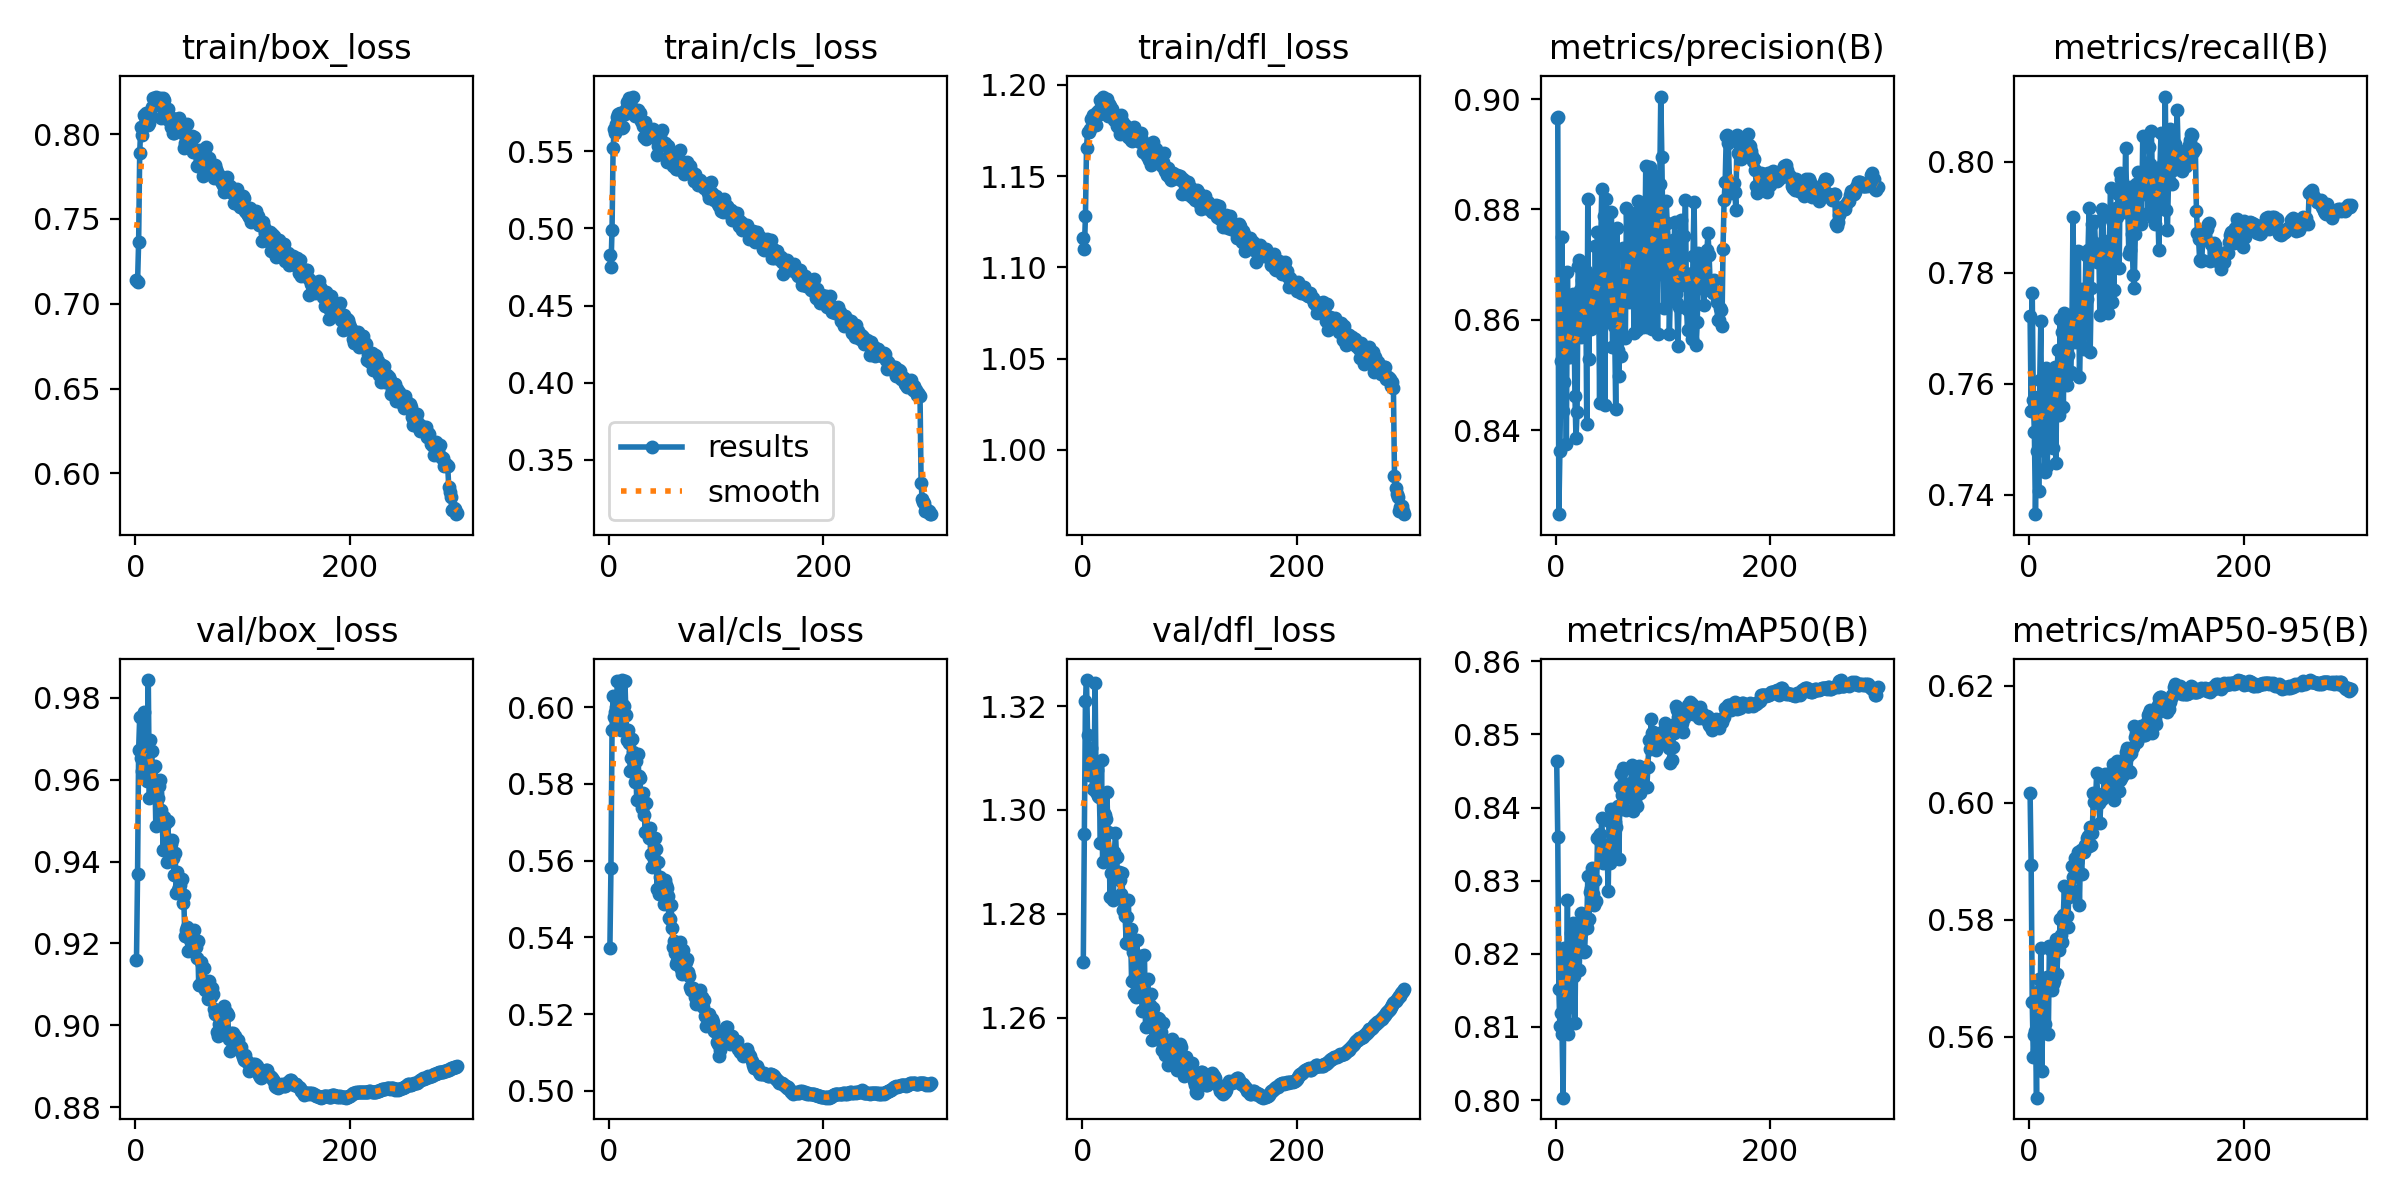

Source data for this figure (header and first rows):
epoch, time, train/box_loss, train/cls_loss, train/dfl_loss, metrics/precision(B), metrics/recall(B), metrics/mAP50(B), metrics/mAP50-95(B), val/box_loss, val/cls_loss, val/dfl_loss, lr/pg0, lr/pg1, lr/pg2
1, 268.7, 0.7138, 0.4828, 1.116, 0.8966, 0.7722, 0.8464, 0.6016, 0.916, 0.5371, 1.271, 0.003325, 0.003325, 0.003325
2, 546.7, 0.7129, 0.4748, 1.11, 0.8968, 0.7552, 0.8359, 0.5893, 0.9369, 0.5582, 1.295, 0.006636, 0.006636, 0.006636
3, 837.2, 0.7364, 0.4992, 1.128, 0.8248, 0.7764, 0.8152, 0.5658, 0.9673, 0.594, 1.321, 0.009926, 0.009926, 0.009926
4, 1129, 0.7891, 0.5521, 1.165, 0.8363, 0.7571, 0.8101, 0.5565, 0.9753, 0.6031, 1.325, 0.009901, 0.009901, 0.009901
5, 1421, 0.8041, 0.5641, 1.174, 0.8525, 0.7513, 0.8118, 0.5602, 0.9654, 0.5974, 1.314, 0.009868, 0.009868, 0.009868
6, 1713, 0.7997, 0.5616, 1.174, 0.8751, 0.7365, 0.8091, 0.561, 0.9622, 0.5989, 1.307, 0.009835, 0.009835, 0.009835
7, 2008, 0.8041, 0.5675, 1.176, 0.8436, 0.7478, 0.8003, 0.5495, 0.9754, 0.6001, 1.31, 0.009802, 0.009802, 0.009802
8, 2301, 0.8113, 0.5721, 1.181, 0.8487, 0.7575, 0.8207, 0.5677, 0.9766, 0.6069, 1.312, 0.009769, 0.009769, 0.009769
9, 2594, 0.8103, 0.5739, 1.181, 0.8622, 0.7407, 0.8165, 0.5699, 0.9628, 0.6012, 1.307, 0.009736, 0.009736, 0.009736
10, 2888, 0.8124, 0.5746, 1.184, 0.8374, 0.7607, 0.8125, 0.5607, 0.9607, 0.5963, 1.304, 0.009703, 0.009703, 0.009703
11, 3181, 0.8099, 0.5728, 1.181, 0.8687, 0.7713, 0.8274, 0.5752, 0.9596, 0.5941, 1.304, 0.00967, 0.00967, 0.00967
12, 3474, 0.8057, 0.5648, 1.178, 0.8532, 0.7481, 0.809, 0.5541, 0.9843, 0.6071, 1.325, 0.009637, 0.009637, 0.009637
13, 3767, 0.8068, 0.5658, 1.178, 0.8533, 0.7524, 0.8163, 0.5665, 0.9554, 0.6006, 1.303, 0.009604, 0.009604, 0.009604
14, 4062, 0.8125, 0.5756, 1.185, 0.863, 0.7558, 0.8228, 0.567, 0.9698, 0.6004, 1.308, 0.009571, 0.009571, 0.009571
15, 4356, 0.8161, 0.5742, 1.183, 0.8621, 0.7441, 0.8181, 0.5621, 0.9671, 0.6068, 1.303, 0.009538, 0.009538, 0.009538
16, 4649, 0.8215, 0.5775, 1.186, 0.8646, 0.7629, 0.8241, 0.5693, 0.9628, 0.5979, 1.302, 0.009505, 0.009505, 0.009505
17, 4943, 0.8208, 0.5821, 1.192, 0.8639, 0.7452, 0.817, 0.5702, 0.9564, 0.5916, 1.294, 0.009472, 0.009472, 0.009472
18, 5236, 0.8196, 0.5809, 1.189, 0.8462, 0.7547, 0.8106, 0.5604, 0.9635, 0.594, 1.31, 0.009439, 0.009439, 0.009439
19, 5527, 0.8222, 0.5844, 1.194, 0.8386, 0.7621, 0.8235, 0.5756, 0.9487, 0.5908, 1.29, 0.009406, 0.009406, 0.009406
20, 5818, 0.821, 0.5783, 1.19, 0.8433, 0.7609, 0.8209, 0.575, 0.9568, 0.5833, 1.299, 0.009373, 0.009373, 0.009373
21, 6112, 0.8174, 0.5791, 1.188, 0.8698, 0.7534, 0.8229, 0.5679, 0.9555, 0.5868, 1.299, 0.00934, 0.00934, 0.00934
22, 6405, 0.8188, 0.5761, 1.19, 0.8709, 0.7484, 0.8178, 0.5689, 0.9584, 0.5918, 1.298, 0.009307, 0.009307, 0.009307
23, 6698, 0.8214, 0.5855, 1.192, 0.8654, 0.757, 0.824, 0.5695, 0.9599, 0.5883, 1.303, 0.009274, 0.009274, 0.009274
24, 6991, 0.8095, 0.5726, 1.183, 0.8568, 0.763, 0.8256, 0.5752, 0.9527, 0.5804, 1.296, 0.009241, 0.009241, 0.009241
25, 7283, 0.819, 0.5748, 1.189, 0.8672, 0.7458, 0.8231, 0.5766, 0.949, 0.5861, 1.292, 0.009208, 0.009208, 0.009208
26, 7577, 0.8215, 0.5755, 1.188, 0.8586, 0.7609, 0.8203, 0.5707, 0.9429, 0.5758, 1.283, 0.009175, 0.009175, 0.009175
27, 7870, 0.8202, 0.5765, 1.184, 0.8582, 0.766, 0.8203, 0.5754, 0.951, 0.5877, 1.288, 0.009142, 0.009142, 0.009142
28, 8163, 0.8151, 0.5748, 1.186, 0.8689, 0.7543, 0.8239, 0.5748, 0.9492, 0.5821, 1.29, 0.009109, 0.009109, 0.009109
29, 8455, 0.809, 0.5746, 1.183, 0.8411, 0.7717, 0.8235, 0.5802, 0.9399, 0.5816, 1.283, 0.009076, 0.009076, 0.009076
30, 8748, 0.8149, 0.5698, 1.181, 0.882, 0.7628, 0.8307, 0.5773, 0.9498, 0.5759, 1.292, 0.009043, 0.009043, 0.009043
31, 9041, 0.8082, 0.5692, 1.183, 0.8528, 0.7693, 0.8248, 0.5762, 0.9452, 0.5738, 1.296, 0.00901, 0.00901, 0.00901
32, 9334, 0.809, 0.5663, 1.177, 0.8679, 0.7559, 0.8285, 0.5808, 0.9435, 0.5775, 1.291, 0.008977, 0.008977, 0.008977
33, 9627, 0.8043, 0.5591, 1.179, 0.8584, 0.7728, 0.8289, 0.5858, 0.9443, 0.572, 1.287, 0.008944, 0.008944, 0.008944
34, 10063, 0.8096, 0.5689, 1.176, 0.8625, 0.7629, 0.8317, 0.579, 0.9452, 0.5676, 1.288, 0.008911, 0.008911, 0.008911
35, 10354, 0.8008, 0.5578, 1.173, 0.8629, 0.7597, 0.8282, 0.5806, 0.9409, 0.575, 1.287, 0.008878, 0.008878, 0.008878
36, 10648, 0.8009, 0.5624, 1.183, 0.8591, 0.7651, 0.8267, 0.5788, 0.9368, 0.5674, 1.284, 0.008845, 0.008845, 0.008845
37, 10939, 0.8081, 0.5642, 1.18, 0.8733, 0.771, 0.8301, 0.5839, 0.942, 0.566, 1.288, 0.008812, 0.008812, 0.008812
38, 11240, 0.8092, 0.5628, 1.179, 0.8619, 0.7618, 0.8273, 0.5841, 0.9323, 0.5685, 1.281, 0.008779, 0.008779, 0.008779
39, 11532, 0.8077, 0.5635, 1.178, 0.8759, 0.7621, 0.8358, 0.5853, 0.9375, 0.5618, 1.282, 0.008746, 0.008746, 0.008746
40, 11824, 0.8056, 0.5601, 1.176, 0.8675, 0.7705, 0.8361, 0.5891, 0.9331, 0.5583, 1.28, 0.008713, 0.008713, 0.008713
41, 12119, 0.8096, 0.5643, 1.177, 0.8449, 0.7901, 0.8364, 0.5873, 0.9339, 0.5613, 1.274, 0.00868, 0.00868, 0.00868
42, 12413, 0.8026, 0.5627, 1.176, 0.8733, 0.7724, 0.8352, 0.5892, 0.9342, 0.5604, 1.279, 0.008647, 0.008647, 0.008647
43, 12705, 0.8015, 0.5584, 1.171, 0.8838, 0.7674, 0.8386, 0.5906, 0.9358, 0.5659, 1.283, 0.008614, 0.008614, 0.008614
44, 12997, 0.8005, 0.5594, 1.174, 0.8642, 0.7734, 0.8324, 0.5886, 0.9298, 0.563, 1.274, 0.008581, 0.008581, 0.008581
45, 13290, 0.7918, 0.5474, 1.17, 0.8788, 0.7684, 0.8343, 0.5899, 0.9318, 0.5526, 1.277, 0.008548, 0.008548, 0.008548
46, 14010, 0.7946, 0.5532, 1.169, 0.8446, 0.784, 0.8348, 0.5916, 0.9219, 0.5597, 1.267, 0.008515, 0.008515, 0.008515
47, 14290, 0.7976, 0.554, 1.172, 0.8819, 0.7612, 0.8336, 0.5825, 0.9233, 0.5513, 1.273, 0.008482, 0.008482, 0.008482
48, 14580, 0.8059, 0.5604, 1.177, 0.8606, 0.7689, 0.834, 0.5919, 0.924, 0.5558, 1.265, 0.008449, 0.008449, 0.008449
49, 14873, 0.7973, 0.5561, 1.17, 0.8714, 0.7771, 0.8285, 0.5878, 0.9181, 0.5523, 1.268, 0.008416, 0.008416, 0.008416
50, 15164, 0.7976, 0.5639, 1.174, 0.8699, 0.7715, 0.8382, 0.5918, 0.9213, 0.5522, 1.264, 0.008383, 0.008383, 0.008383
51, 15457, 0.7985, 0.5548, 1.174, 0.8706, 0.7662, 0.8324, 0.5916, 0.9223, 0.5487, 1.275, 0.00835, 0.00835, 0.00835
52, 15750, 0.7939, 0.5552, 1.17, 0.8795, 0.773, 0.8398, 0.5929, 0.9204, 0.5549, 1.268, 0.008317, 0.008317, 0.008317
53, 16042, 0.7987, 0.5538, 1.171, 0.855, 0.7832, 0.8385, 0.5924, 0.9215, 0.5535, 1.268, 0.008284, 0.008284, 0.008284
54, 16335, 0.7894, 0.543, 1.169, 0.8589, 0.7753, 0.8339, 0.594, 0.923, 0.5527, 1.272, 0.008251, 0.008251, 0.008251
55, 16628, 0.7986, 0.5536, 1.173, 0.8593, 0.7842, 0.838, 0.5943, 0.9232, 0.5508, 1.267, 0.008218, 0.008218, 0.008218
56, 16920, 0.79, 0.5467, 1.169, 0.8438, 0.7917, 0.8374, 0.5926, 0.9191, 0.5451, 1.261, 0.008185, 0.008185, 0.008185
57, 17211, 0.7814, 0.5431, 1.163, 0.8766, 0.7658, 0.8396, 0.5959, 0.9165, 0.5449, 1.266, 0.008152, 0.008152, 0.008152
58, 17505, 0.7898, 0.5475, 1.167, 0.8545, 0.7772, 0.8402, 0.5928, 0.9207, 0.5485, 1.272, 0.008119, 0.008119, 0.008119
59, 17798, 0.7909, 0.5442, 1.165, 0.8498, 0.7887, 0.833, 0.5949, 0.9097, 0.5423, 1.258, 0.008086, 0.008086, 0.008086
60, 18092, 0.781, 0.5402, 1.161, 0.8592, 0.7856, 0.8428, 0.6018, 0.91, 0.5374, 1.262, 0.008053, 0.008053, 0.008053
... 240 more rows
